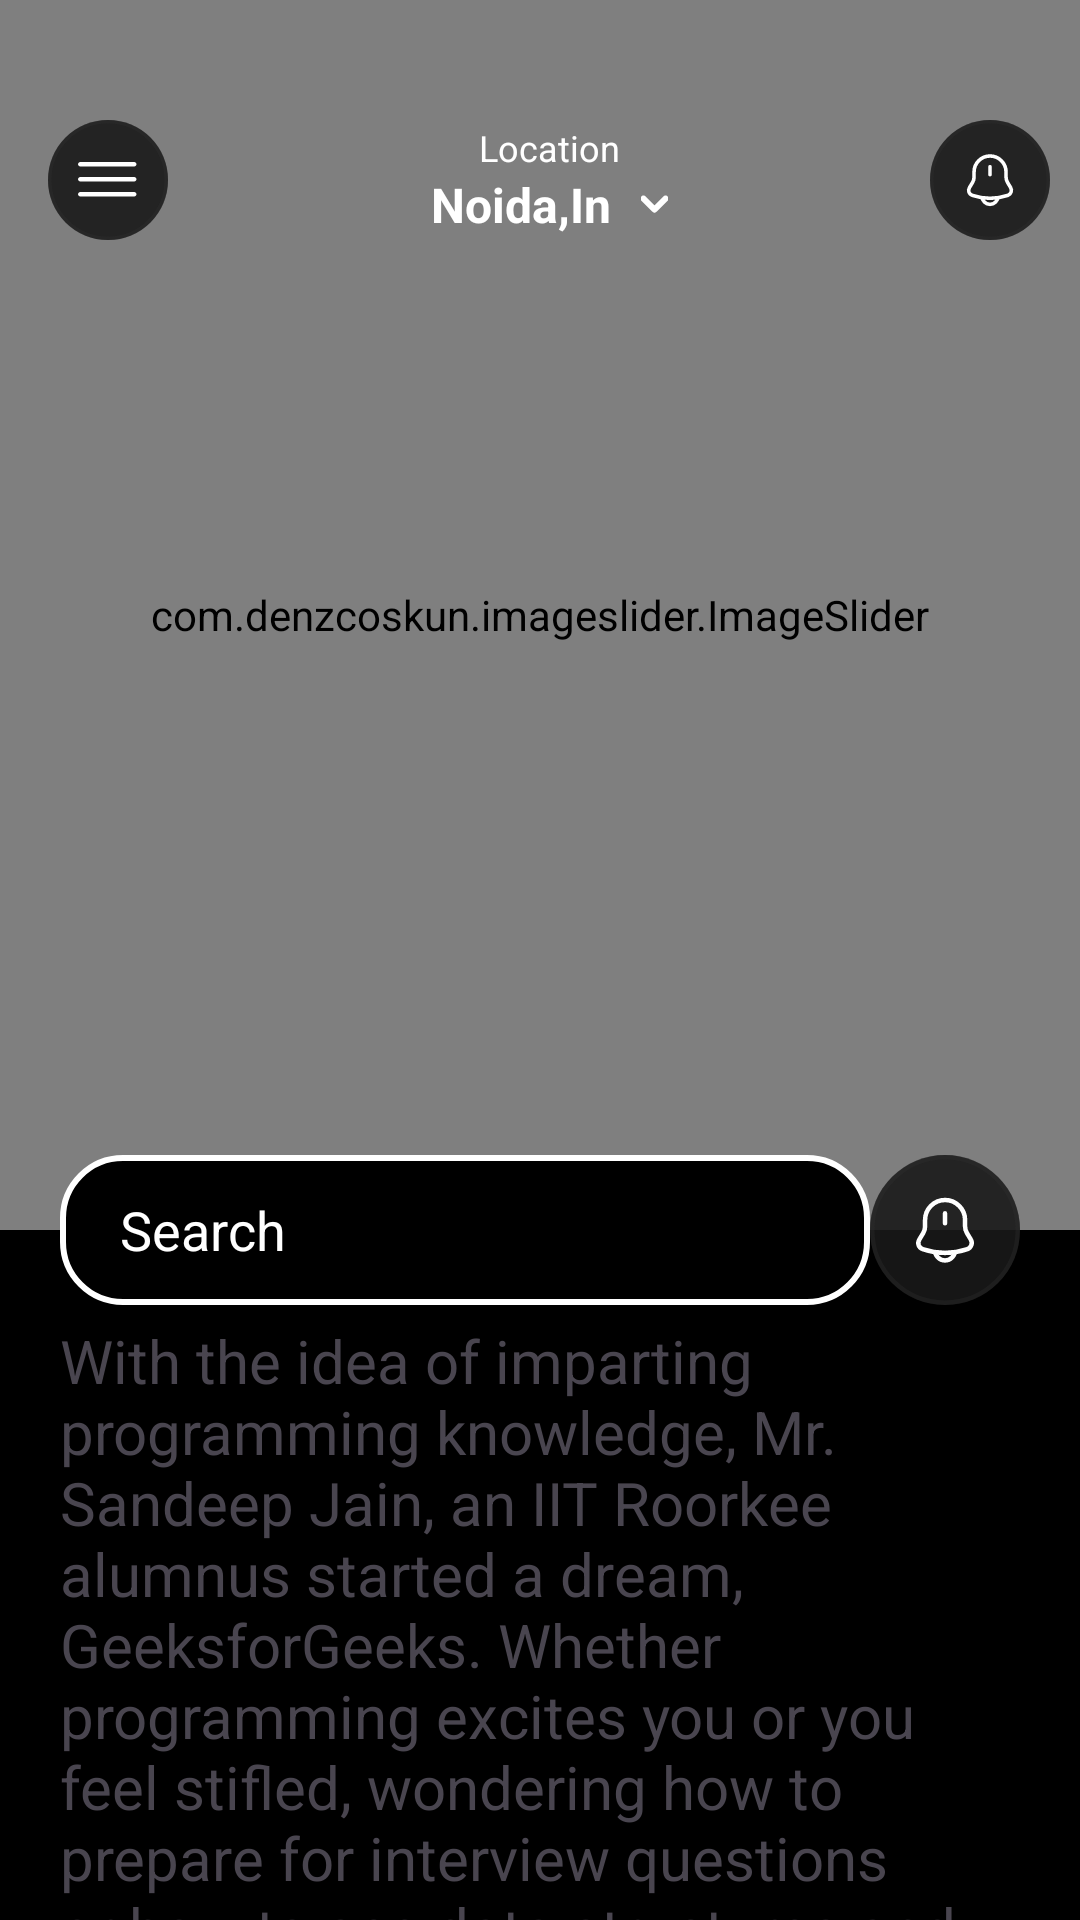

This screen was rendered from an Android layout file. Write that file and the resources it references.
<!-- AndroidManifest.xml: application theme Theme.CollaspableToolbar -->
<!-- res/layout/activity_latest_recovery_code.xml -->
<androidx.coordinatorlayout.widget.CoordinatorLayout
    xmlns:android="http://schemas.android.com/apk/res/android"
    xmlns:app="http://schemas.android.com/apk/res-auto"
    xmlns:tools="http://schemas.android.com/tools"
    android:layout_width="match_parent"
    android:layout_height="match_parent"
    tools:context=".MainActivity">

    
    <com.google.android.material.appbar.AppBarLayout
        android:id="@+id/appBarLayout"
        android:layout_width="match_parent"
        android:layout_height="wrap_content"
        app:layout_scrollFlags="scroll|enterAlways|enterAlwaysCollapsed"
        android:theme="@style/ThemeOverlay.AppCompat.Dark.ActionBar">

        <com.google.android.material.appbar.CollapsingToolbarLayout
            android:id="@+id/collaspingLayout"
            android:layout_width="match_parent"
            android:layout_height="wrap_content"
            app:contentScrim="@color/black"
            app:layout_scrollFlags="scroll|snap|exitUntilCollapsed">

            <com.denzcoskun.imageslider.ImageSlider
                android:id="@+id/image_slider"
                android:layout_width="match_parent"
                android:layout_height="410dp"
                app:iss_auto_cycle="true"
                app:iss_period="1000"
                app:iss_delay="1000"
                app:iss_placeholder="@drawable/albatros"
                app:iss_text_align="CENTER" />

            <androidx.appcompat.widget.Toolbar
                android:id="@+id/toolbarLayout"
                android:layout_width="match_parent"
                android:layout_height="?android:attr/actionBarSize"
                app:layout_collapseMode="pin"
                android:layout_marginTop="30dp"
                android:fitsSystemWindows="true"
                app:layout_scrollFlags="scroll|enterAlways"
                app:popupTheme="@style/ThemeOverlay.AppCompat.Dark">

                <androidx.constraintlayout.widget.ConstraintLayout
                    android:id="@+id/topLinearLayout"
                    android:layout_width="match_parent"
                    android:layout_height="wrap_content"
                    android:elevation="4dp"
                    android:layout_marginTop="10dp"
                    android:layout_marginHorizontal="10dp"
                    android:translationZ="1dp">

                    <com.google.android.material.imageview.ShapeableImageView
                        android:layout_width="40dp"
                        android:layout_height="40dp"
                        android:src="@drawable/ic_menu"
                        app:layout_constraintBottom_toBottomOf="parent"
                        app:layout_constraintStart_toStartOf="parent"
                        app:layout_constraintTop_toTopOf="parent" />

                    <LinearLayout
                        android:layout_width="wrap_content"
                        android:layout_height="wrap_content"
                        android:orientation="vertical"
                        android:gravity="center"
                        app:layout_constraintBottom_toBottomOf="parent"
                        app:layout_constraintEnd_toEndOf="parent"
                        app:layout_constraintStart_toStartOf="parent"
                        app:layout_constraintTop_toTopOf="parent">

                        <TextView
                            android:id="@+id/textView"
                            android:layout_width="wrap_content"
                            android:layout_height="wrap_content"
                            android:text="Location"
                            android:textColor="@color/white"
                            android:textSize="12sp" />

                        <TextView
                            android:id="@+id/locationTv"
                            android:layout_width="wrap_content"
                            android:layout_height="wrap_content"
                            android:text="Noida,In"
                            android:textStyle="bold"
                            android:drawableStart="@drawable/ic_location"
                            android:drawableEnd="@drawable/ic_down_arrow_white"
                            android:drawablePadding="10dp"
                            android:textColor="@color/white"
                            android:textSize="16sp" />
                    </LinearLayout>

                    <com.google.android.material.imageview.ShapeableImageView
                        android:layout_width="40dp"
                        android:layout_height="40dp"
                        android:src="@drawable/ic_notification_btn"
                        app:layout_constraintBottom_toBottomOf="parent"
                        app:layout_constraintEnd_toEndOf="parent"
                        app:layout_constraintTop_toTopOf="parent" />
                </androidx.constraintlayout.widget.ConstraintLayout>

            </androidx.appcompat.widget.Toolbar>

        </com.google.android.material.appbar.CollapsingToolbarLayout>
    </com.google.android.material.appbar.AppBarLayout>

    
    <LinearLayout
        android:id="@+id/outerSearchLayout"
        android:layout_width="match_parent"
        android:layout_height="wrap_content"
        android:orientation="horizontal"
        android:translationZ="1dp"
        android:elevation="5dp"
        android:gravity="center_vertical"
        android:background="@null"
        android:paddingHorizontal="20dp"
        app:layout_anchor="@id/appBarLayout"
        app:layout_anchorGravity="bottom|start|end">

        <EditText
            android:layout_width="0dp"
            android:layout_height="50dp"
            android:layout_weight="1"
            android:hint="Search"
            android:background="@drawable/edittext_border"
            android:paddingStart="20dp"
            android:textColorHint="@color/white" />

        <com.google.android.material.imageview.ShapeableImageView
            android:layout_width="wrap_content"
            android:layout_height="wrap_content"
            android:src="@drawable/ic_notification_btn" />
    </LinearLayout>

    <View
        android:layout_width="match_parent"
        android:layout_height="200dp"
        app:layout_anchor="@id/appBarLayout"
        app:layout_anchorGravity="bottom|start|end"
        android:background="@drawable/gradient_black" />


    
    <LinearLayout
        android:layout_width="match_parent"
        android:layout_height="wrap_content"
        android:orientation="vertical"
        android:background="@color/black"
        app:layout_behavior="@string/appbar_scrolling_view_behavior">

        <LinearLayout
            android:id="@+id/innerSearchLayout"
            android:layout_width="match_parent"
            android:layout_height="wrap_content"
            android:orientation="horizontal"
            android:translationZ="1dp"
            android:elevation="5dp"
            android:visibility="gone"
            android:gravity="center_vertical"
            android:background="@null"
            android:paddingHorizontal="20dp">

            <EditText
                android:layout_width="0dp"
                android:layout_height="50dp"
                android:layout_weight="1"
                android:hint="Search"
                android:background="@drawable/edittext_border"
                android:paddingStart="20dp"
                android:textColorHint="@color/white" />

            <com.google.android.material.imageview.ShapeableImageView
                android:layout_width="wrap_content"
                android:layout_height="wrap_content"
                android:src="@drawable/ic_notification_btn" />
        </LinearLayout>

        <androidx.core.widget.NestedScrollView
            android:layout_width="match_parent"
            android:layout_height="wrap_content"
            app:layout_behavior="@string/appbar_scrolling_view_behavior">
            <TextView
                android:layout_width="match_parent"
                android:layout_height="wrap_content"
                android:layout_marginHorizontal="20dp"
                android:layout_marginTop="30dp"
                android:text="@string/content"
                android:textSize="20sp" />
        </androidx.core.widget.NestedScrollView>

    </LinearLayout>

</androidx.coordinatorlayout.widget.CoordinatorLayout>
<!-- resources referenced by this layout -->
<resources>
  <color name="black">#FF000000</color>
  <color name="white">#FFFFFFFF</color>
</resources>
